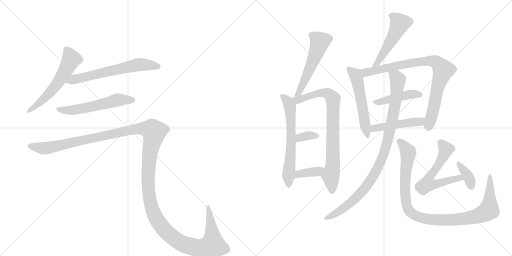
t = 0.00 s
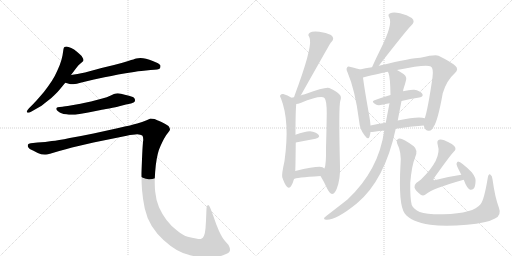
t = 2.81 s
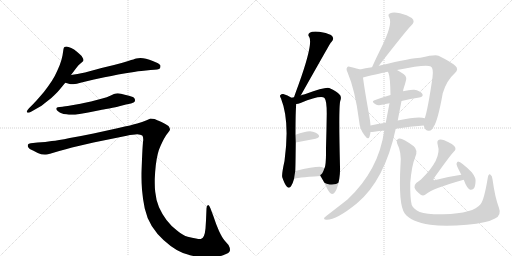
t = 5.62 s
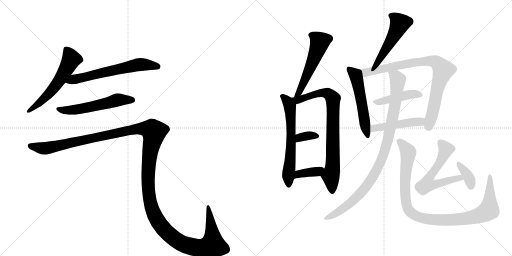
t = 8.42 s
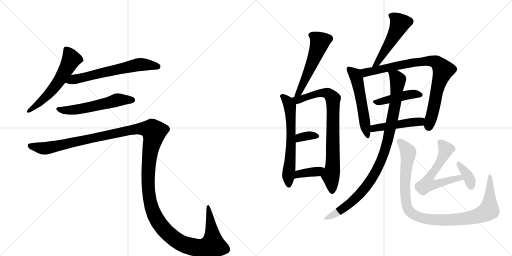
t = 11.23 s
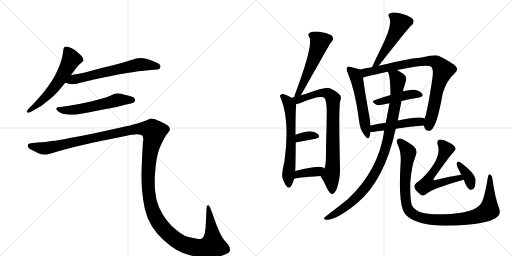
t = 14.04 s

The animated SVG that drew these frames (rendered in a browser with its animation timeline set to each time). Animation: 18 CSS @keyframes rules; one cycle of 14.04 s.

<svg version="1.1" viewBox="0 0 2048 1024" xmlns="http://www.w3.org/2000/svg">
  <g stroke="lightgray" stroke-dasharray="1,1" stroke-width="1" transform="scale(4, 4)">
    <line x1="0" y1="0" x2="256" y2="256"></line>
    <line x1="256" y1="0" x2="0" y2="256"></line>
    <line x1="128" y1="0" x2="128" y2="256"></line>
    <line x1="0" y1="128" x2="256" y2="128"></line>
    <line x1="256" y1="0" x2="512" y2="256"></line>
    <line x1="512" y1="0" x2="256" y2="256"></line>
    <line x1="384" y1="0" x2="384" y2="256"></line>
    <line x1="256" y1="128" x2="512" y2="128"></line>
  </g>
<g transform="scale(1, -1) translate(0, -850)">
   <style type="text/css">
    @keyframes keyframes0 {
      from {
       stroke: black;
       stroke-dashoffset: 577;
       stroke-width: 128;
       }
       65% {
       animation-timing-function: step-end;
       stroke: black;
       stroke-dashoffset: 0;
       stroke-width: 128;
       }
       to {
       stroke: black;
       stroke-width: 1024;
       }
       }
       #make-me-a-hanzi-animation-0 {
         animation: keyframes0 0.719564s both;
         animation-delay: 0.000000s;
         animation-timing-function: linear;
       }
    @keyframes keyframes1 {
      from {
       stroke: black;
       stroke-dashoffset: 630;
       stroke-width: 128;
       }
       67% {
       animation-timing-function: step-end;
       stroke: black;
       stroke-dashoffset: 0;
       stroke-width: 128;
       }
       to {
       stroke: black;
       stroke-width: 1024;
       }
       }
       #make-me-a-hanzi-animation-1 {
         animation: keyframes1 0.762695s both;
         animation-delay: 0.719564s;
         animation-timing-function: linear;
       }
    @keyframes keyframes2 {
      from {
       stroke: black;
       stroke-dashoffset: 562;
       stroke-width: 128;
       }
       65% {
       animation-timing-function: step-end;
       stroke: black;
       stroke-dashoffset: 0;
       stroke-width: 128;
       }
       to {
       stroke: black;
       stroke-width: 1024;
       }
       }
       #make-me-a-hanzi-animation-2 {
         animation: keyframes2 0.707357s both;
         animation-delay: 1.482259s;
         animation-timing-function: linear;
       }
    @keyframes keyframes3 {
      from {
       stroke: black;
       stroke-dashoffset: 1545;
       stroke-width: 128;
       }
       83% {
       animation-timing-function: step-end;
       stroke: black;
       stroke-dashoffset: 0;
       stroke-width: 128;
       }
       to {
       stroke: black;
       stroke-width: 1024;
       }
       }
       #make-me-a-hanzi-animation-3 {
         animation: keyframes3 1.507324s both;
         animation-delay: 2.189616s;
         animation-timing-function: linear;
       }
    @keyframes keyframes4 {
      from {
       stroke: black;
       stroke-dashoffset: 541;
       stroke-width: 128;
       }
       64% {
       animation-timing-function: step-end;
       stroke: black;
       stroke-dashoffset: 0;
       stroke-width: 128;
       }
       to {
       stroke: black;
       stroke-width: 1024;
       }
       }
       #make-me-a-hanzi-animation-4 {
         animation: keyframes4 0.690267s both;
         animation-delay: 3.696940s;
         animation-timing-function: linear;
       }
    @keyframes keyframes5 {
      from {
       stroke: black;
       stroke-dashoffset: 622;
       stroke-width: 128;
       }
       67% {
       animation-timing-function: step-end;
       stroke: black;
       stroke-dashoffset: 0;
       stroke-width: 128;
       }
       to {
       stroke: black;
       stroke-width: 1024;
       }
       }
       #make-me-a-hanzi-animation-5 {
         animation: keyframes5 0.756185s both;
         animation-delay: 4.387207s;
         animation-timing-function: linear;
       }
    @keyframes keyframes6 {
      from {
       stroke: black;
       stroke-dashoffset: 802;
       stroke-width: 128;
       }
       72% {
       animation-timing-function: step-end;
       stroke: black;
       stroke-dashoffset: 0;
       stroke-width: 128;
       }
       to {
       stroke: black;
       stroke-width: 1024;
       }
       }
       #make-me-a-hanzi-animation-6 {
         animation: keyframes6 0.902669s both;
         animation-delay: 5.143392s;
         animation-timing-function: linear;
       }
    @keyframes keyframes7 {
      from {
       stroke: black;
       stroke-dashoffset: 339;
       stroke-width: 128;
       }
       52% {
       animation-timing-function: step-end;
       stroke: black;
       stroke-dashoffset: 0;
       stroke-width: 128;
       }
       to {
       stroke: black;
       stroke-width: 1024;
       }
       }
       #make-me-a-hanzi-animation-7 {
         animation: keyframes7 0.525879s both;
         animation-delay: 6.046061s;
         animation-timing-function: linear;
       }
    @keyframes keyframes8 {
      from {
       stroke: black;
       stroke-dashoffset: 374;
       stroke-width: 128;
       }
       55% {
       animation-timing-function: step-end;
       stroke: black;
       stroke-dashoffset: 0;
       stroke-width: 128;
       }
       to {
       stroke: black;
       stroke-width: 1024;
       }
       }
       #make-me-a-hanzi-animation-8 {
         animation: keyframes8 0.554362s both;
         animation-delay: 6.571940s;
         animation-timing-function: linear;
       }
    @keyframes keyframes9 {
      from {
       stroke: black;
       stroke-dashoffset: 507;
       stroke-width: 128;
       }
       62% {
       animation-timing-function: step-end;
       stroke: black;
       stroke-dashoffset: 0;
       stroke-width: 128;
       }
       to {
       stroke: black;
       stroke-width: 1024;
       }
       }
       #make-me-a-hanzi-animation-9 {
         animation: keyframes9 0.662598s both;
         animation-delay: 7.126302s;
         animation-timing-function: linear;
       }
    @keyframes keyframes10 {
      from {
       stroke: black;
       stroke-dashoffset: 538;
       stroke-width: 128;
       }
       64% {
       animation-timing-function: step-end;
       stroke: black;
       stroke-dashoffset: 0;
       stroke-width: 128;
       }
       to {
       stroke: black;
       stroke-width: 1024;
       }
       }
       #make-me-a-hanzi-animation-10 {
         animation: keyframes10 0.687826s both;
         animation-delay: 7.788900s;
         animation-timing-function: linear;
       }
    @keyframes keyframes11 {
      from {
       stroke: black;
       stroke-dashoffset: 838;
       stroke-width: 128;
       }
       73% {
       animation-timing-function: step-end;
       stroke: black;
       stroke-dashoffset: 0;
       stroke-width: 128;
       }
       to {
       stroke: black;
       stroke-width: 1024;
       }
       }
       #make-me-a-hanzi-animation-11 {
         animation: keyframes11 0.931966s both;
         animation-delay: 8.476725s;
         animation-timing-function: linear;
       }
    @keyframes keyframes12 {
      from {
       stroke: black;
       stroke-dashoffset: 440;
       stroke-width: 128;
       }
       59% {
       animation-timing-function: step-end;
       stroke: black;
       stroke-dashoffset: 0;
       stroke-width: 128;
       }
       to {
       stroke: black;
       stroke-width: 1024;
       }
       }
       #make-me-a-hanzi-animation-12 {
         animation: keyframes12 0.608073s both;
         animation-delay: 9.408691s;
         animation-timing-function: linear;
       }
    @keyframes keyframes13 {
      from {
       stroke: black;
       stroke-dashoffset: 466;
       stroke-width: 128;
       }
       60% {
       animation-timing-function: step-end;
       stroke: black;
       stroke-dashoffset: 0;
       stroke-width: 128;
       }
       to {
       stroke: black;
       stroke-width: 1024;
       }
       }
       #make-me-a-hanzi-animation-13 {
         animation: keyframes13 0.629232s both;
         animation-delay: 10.016764s;
         animation-timing-function: linear;
       }
    @keyframes keyframes14 {
      from {
       stroke: black;
       stroke-dashoffset: 962;
       stroke-width: 128;
       }
       76% {
       animation-timing-function: step-end;
       stroke: black;
       stroke-dashoffset: 0;
       stroke-width: 128;
       }
       to {
       stroke: black;
       stroke-width: 1024;
       }
       }
       #make-me-a-hanzi-animation-14 {
         animation: keyframes14 1.032878s both;
         animation-delay: 10.645996s;
         animation-timing-function: linear;
       }
    @keyframes keyframes15 {
      from {
       stroke: black;
       stroke-dashoffset: 1018;
       stroke-width: 128;
       }
       77% {
       animation-timing-function: step-end;
       stroke: black;
       stroke-dashoffset: 0;
       stroke-width: 128;
       }
       to {
       stroke: black;
       stroke-width: 1024;
       }
       }
       #make-me-a-hanzi-animation-15 {
         animation: keyframes15 1.078451s both;
         animation-delay: 11.678874s;
         animation-timing-function: linear;
       }
    @keyframes keyframes16 {
      from {
       stroke: black;
       stroke-dashoffset: 593;
       stroke-width: 128;
       }
       66% {
       animation-timing-function: step-end;
       stroke: black;
       stroke-dashoffset: 0;
       stroke-width: 128;
       }
       to {
       stroke: black;
       stroke-width: 1024;
       }
       }
       #make-me-a-hanzi-animation-16 {
         animation: keyframes16 0.732585s both;
         animation-delay: 12.757324s;
         animation-timing-function: linear;
       }
    @keyframes keyframes17 {
      from {
       stroke: black;
       stroke-dashoffset: 364;
       stroke-width: 128;
       }
       54% {
       animation-timing-function: step-end;
       stroke: black;
       stroke-dashoffset: 0;
       stroke-width: 128;
       }
       to {
       stroke: black;
       stroke-width: 1024;
       }
       }
       #make-me-a-hanzi-animation-17 {
         animation: keyframes17 0.546224s both;
         animation-delay: 13.489909s;
         animation-timing-function: linear;
       }
</style>
<path d="M 284 550 L 305 578 Q 314 591 323 597 Q 332 604 333 606 Q 334 608 334 610 Q 334 614 331 618 Q 328 626 319 633 Q 311 641 304 646 Q 298 652 285 658 Q 272 664 266 664 Q 260 664 258 662 Q 255 660 254 654 L 250 628 Q 247 612 239 590 Q 230 568 219 546 Q 207 524 192 504 Q 178 484 160 464 Q 142 443 132 433 L 116 417 Q 107 407 107 404 L 107 403 Q 108 400 112 399 L 113 399 Q 117 399 126 404 L 154 420 Q 163 424 185 442 Q 207 458 218 470 Q 230 481 238 491 L 261 519 L 284 550 Z" fill="lightgray"></path> 
<path d="M 261 519 L 279 514 Q 282 513 287 513 Q 293 513 300 514 Q 306 515 318 518 Q 330 522 376 532 L 418 541 Q 445 546 473 552 Q 501 557 536 562 Q 571 568 584 568 L 602 570 Q 636 571 640 577 Q 642 582 642 585 L 642 588 Q 640 592 632 597 Q 624 601 611 606 Q 598 612 584 615 Q 572 618 562 618 Q 552 618 545 616 Q 538 614 513 606 Q 488 598 456 590 L 406 578 L 340 560 Q 324 557 310 554 Q 296 552 284 550 C 254 545 232 527 261 519 Z" fill="lightgray"></path> 
<path d="M 524 436 Q 537 440 539 444 Q 540 447 540 449 Q 540 453 538 456 Q 536 462 516 467 Q 498 472 484 475 Q 477 477 471 477 Q 467 477 464 476 Q 458 476 443 468 Q 428 461 409 456 L 364 444 Q 337 438 322 435 L 282 428 Q 258 424 250 423 L 239 422 Q 229 421 227 419 Q 225 418 225 415 L 225 414 Q 225 410 232 405 Q 239 400 246 397 Q 253 394 265 393 Q 276 391 286 391 L 291 391 Q 300 391 312 393 Q 328 395 353 400 L 403 410 Q 408 411 437 416 Q 466 422 477 425 L 504 432 L 524 436 Z" fill="lightgray"></path> 
<path d="M 123 277 Q 114 276 112 272 Q 111 271 111 268 Q 111 266 112 262 Q 116 254 132 248 L 151 238 Q 165 232 178 232 L 184 232 Q 191 232 200 235 L 237 246 Q 264 254 288 260 L 374 280 L 507 307 Q 534 313 549 313 Q 563 312 569 308 Q 573 304 573 292 Q 573 288 572 282 Q 570 262 568 213 Q 566 163 566 156 L 566 141 Q 566 119 568 91 Q 571 54 579 16 Q 587 -21 607 -54 Q 628 -87 654 -110 Q 680 -134 707 -150 Q 734 -166 764 -172 Q 795 -179 831 -180 Q 864 -180 892 -171 Q 920 -162 920 -151 Q 920 -140 914 -130 L 900 -114 Q 889 -102 876 -74 Q 864 -47 854 -16 L 842 16 Q 837 30 833 30 L 832 30 Q 826 28 826 16 L 824 -32 L 822 -64 Q 820 -84 816 -93 Q 812 -102 805 -105 Q 803 -106 799 -106 Q 794 -106 784 -104 Q 769 -102 751 -97 Q 732 -92 708 -72 Q 684 -54 666 -30 Q 648 -6 636 21 Q 624 49 621 82 Q 619 98 619 119 L 619 133 Q 620 162 623 188 Q 626 214 631 234 Q 636 254 642 266 Q 648 280 656 295 Q 664 310 672 319 Q 680 328 680 332 Q 680 338 674 346 Q 666 352 646 362 Q 626 371 618 374 Q 609 376 602 376 Q 598 374 584 368 Q 570 362 549 356 Q 528 350 474 338 L 374 316 Q 326 306 279 298 Q 231 288 207 286 Q 183 282 150 280 L 123 277 Z" fill="lightgray"></path> 
<path d="M 1203 468 Q 1320 676 1323 679 Q 1323 680 1325 681 Q 1341 697 1324 710 Q 1305 720 1277 723 Q 1249 726 1239 719 Q 1229 712 1237 702 Q 1253 675 1194 511 Q 1185 487 1176 461 C 1166 433 1188 442 1203 468 Z" fill="lightgray"></path> 
<path d="M 1166 459 Q 1150 469 1133 474 Q 1126 475 1121 469 Q 1118 465 1124 456 Q 1160 365 1138 206 Q 1126 152 1129 141 Q 1138 114 1147 104 Q 1157 94 1164 105 Q 1171 115 1176 134 L 1181 166 Q 1182 181 1183 280 L 1182 311 Q 1182 407 1185 434 C 1186 448 1186 448 1166 459 Z" fill="lightgray"></path> 
<path d="M 1282 146 Q 1297 122 1309 95 Q 1319 76 1328 74 Q 1338 74 1347 95 Q 1362 135 1360 184 Q 1354 421 1361 446 Q 1368 465 1357 473 Q 1350 483 1317 498 Q 1304 504 1222 474 Q 1219 474 1203 468 L 1176 461 Q 1170 461 1166 459 C 1137 452 1156 427 1185 434 Q 1192 435 1202 438 Q 1283 471 1298 458 Q 1307 448 1307 396 Q 1306 326 1304 258 Q 1305 191 1298 177 Q 1297 177 1297 176 C 1289 147 1278 153 1282 146 Z" fill="lightgray"></path> 
<path d="M 1183 280 Q 1228 289 1262 295 Q 1283 301 1274 311 Q 1264 323 1240 325 Q 1219 325 1182 311 C 1154 301 1154 274 1183 280 Z" fill="lightgray"></path> 
<path d="M 1176 134 Q 1180 140 1282 146 C 1312 148 1321 158 1297 176 Q 1293 179 1290 181 Q 1275 188 1181 166 C 1152 159 1149 121 1176 134 Z" fill="lightgray"></path> 
<path d="M 1515 587 Q 1632 737 1645 748 Q 1663 764 1647 778 Q 1629 791 1600 797 Q 1573 804 1561 797 Q 1549 793 1557 780 Q 1572 753 1524 657 Q 1506 621 1488 581 C 1476 554 1497 563 1515 587 Z" fill="lightgray"></path> 
<path d="M 1440 572 Q 1430 576 1403 582 Q 1391 586 1389 581 Q 1383 575 1390 561 Q 1421 488 1436 369 Q 1439 333 1458 309 Q 1473 288 1478 303 Q 1481 312 1482 322 L 1482 348 Q 1481 364 1478 381 Q 1457 499 1452 540 C 1448 569 1448 569 1440 572 Z" fill="lightgray"></path> 
<path d="M 1695 348 Q 1696 344 1698 340 Q 1704 325 1716 327 Q 1729 328 1735 344 Q 1751 366 1771 477 Q 1786 528 1819 557 Q 1837 573 1821 587 Q 1803 603 1754 627 Q 1742 633 1681 619 Q 1651 619 1520 588 Q 1517 588 1515 587 L 1488 581 Q 1460 577 1440 572 C 1411 566 1423 533 1452 540 Q 1530 559 1551 563 L 1588 570 Q 1705 594 1723 584 Q 1735 577 1730 540 Q 1711 410 1699 377 L 1695 348 Z" fill="lightgray"></path> 
<path d="M 1606 446 Q 1643 455 1677 460 Q 1696 464 1689 475 Q 1679 488 1657 491 Q 1638 492 1612 485 L 1562 470 Q 1528 460 1498 449 Q 1483 445 1502 433 Q 1511 427 1528 431 Q 1541 435 1558 437 L 1606 446 Z" fill="lightgray"></path> 
<path d="M 1583 335 Q 1641 345 1695 348 C 1725 350 1728 368 1699 377 Q 1677 387 1591 368 L 1543 359 Q 1510 355 1482 348 C 1453 341 1452 321 1482 322 Q 1488 322 1497 323 Q 1516 327 1537 328 L 1583 335 Z" fill="lightgray"></path> 
<path d="M 1537 328 Q 1515 169 1390 52 Q 1339 12 1314 -7 Q 1301 -17 1296 -22 Q 1295 -28 1304 -29 Q 1343 -32 1427 36 Q 1539 129 1583 335 L 1591 368 Q 1598 405 1606 446 L 1612 485 Q 1613 492 1615 498 Q 1621 516 1623 525 Q 1630 543 1614 554 Q 1599 564 1588 570 C 1562 585 1542 592 1551 563 Q 1552 562 1554 558 Q 1561 540 1562 470 L 1558 437 Q 1552 406 1543 359 L 1537 328 Z" fill="lightgray"></path> 
<path d="M 1996 18 Q 1980 60 1970 133 Q 1969 148 1961 152 Q 1954 156 1951 138 Q 1936 48 1922 33 Q 1895 -3 1774 -7 Q 1707 -8 1679 2 Q 1654 14 1647 30 Q 1640 55 1641 119 Q 1647 189 1661 222 Q 1673 249 1655 265 Q 1610 299 1596 296 Q 1583 292 1589 275 Q 1607 241 1602 191 Q 1593 31 1619 -4 Q 1643 -37 1721 -49 Q 1779 -56 1868 -49 Q 1949 -42 1980 -24 Q 2007 -11 1996 18 Z" fill="lightgray"></path> 
<path d="M 1845 151 Q 1796 144 1742 130 Q 1736 129 1734 130 Q 1733 133 1737 139 Q 1801 229 1816 244 Q 1825 251 1820 262 Q 1816 272 1777 289 Q 1764 293 1756 291 Q 1746 287 1751 270 Q 1769 215 1684 132 Q 1675 126 1665 118 Q 1655 108 1658 100 Q 1662 87 1683 71 Q 1692 64 1702 72 Q 1729 96 1855 131 C 1884 139 1875 155 1845 151 Z" fill="lightgray"></path> 
<path d="M 1855 131 Q 1867 97 1881 91 Q 1888 90 1894 95 Q 1901 102 1902 122 Q 1905 138 1887 161 Q 1845 203 1832 204 Q 1828 203 1826 195 Q 1826 188 1836 169 Q 1840 162 1845 151 L 1855 131 Z" fill="lightgray"></path> 
      <clipPath id="make-me-a-hanzi-clip-0">
      <path d="M 284 550 L 305 578 Q 314 591 323 597 Q 332 604 333 606 Q 334 608 334 610 Q 334 614 331 618 Q 328 626 319 633 Q 311 641 304 646 Q 298 652 285 658 Q 272 664 266 664 Q 260 664 258 662 Q 255 660 254 654 L 250 628 Q 247 612 239 590 Q 230 568 219 546 Q 207 524 192 504 Q 178 484 160 464 Q 142 443 132 433 L 116 417 Q 107 407 107 404 L 107 403 Q 108 400 112 399 L 113 399 Q 117 399 126 404 L 154 420 Q 163 424 185 442 Q 207 458 218 470 Q 230 481 238 491 L 261 519 L 284 550 Z" fill="lightgray"></path>
      </clipPath>
      <path clip-path="url(#make-me-a-hanzi-clip-0)" d="M 264 654 L 285 613 L 251 550 L 182 460 L 112 404 " fill="none" id="make-me-a-hanzi-animation-0" stroke-dasharray="449 898" stroke-linecap="round"></path>

      <clipPath id="make-me-a-hanzi-clip-1">
      <path d="M 261 519 L 279 514 Q 282 513 287 513 Q 293 513 300 514 Q 306 515 318 518 Q 330 522 376 532 L 418 541 Q 445 546 473 552 Q 501 557 536 562 Q 571 568 584 568 L 602 570 Q 636 571 640 577 Q 642 582 642 585 L 642 588 Q 640 592 632 597 Q 624 601 611 606 Q 598 612 584 615 Q 572 618 562 618 Q 552 618 545 616 Q 538 614 513 606 Q 488 598 456 590 L 406 578 L 340 560 Q 324 557 310 554 Q 296 552 284 550 C 254 545 232 527 261 519 Z" fill="lightgray"></path>
      </clipPath>
      <path clip-path="url(#make-me-a-hanzi-clip-1)" d="M 267 523 L 559 592 L 632 583 " fill="none" id="make-me-a-hanzi-animation-1" stroke-dasharray="502 1004" stroke-linecap="round"></path>

      <clipPath id="make-me-a-hanzi-clip-2">
      <path d="M 524 436 Q 537 440 539 444 Q 540 447 540 449 Q 540 453 538 456 Q 536 462 516 467 Q 498 472 484 475 Q 477 477 471 477 Q 467 477 464 476 Q 458 476 443 468 Q 428 461 409 456 L 364 444 Q 337 438 322 435 L 282 428 Q 258 424 250 423 L 239 422 Q 229 421 227 419 Q 225 418 225 415 L 225 414 Q 225 410 232 405 Q 239 400 246 397 Q 253 394 265 393 Q 276 391 286 391 L 291 391 Q 300 391 312 393 Q 328 395 353 400 L 403 410 Q 408 411 437 416 Q 466 422 477 425 L 504 432 L 524 436 Z" fill="lightgray"></path>
      </clipPath>
      <path clip-path="url(#make-me-a-hanzi-clip-2)" d="M 231 415 L 254 409 L 295 410 L 471 451 L 531 448 " fill="none" id="make-me-a-hanzi-animation-2" stroke-dasharray="434 868" stroke-linecap="round"></path>

      <clipPath id="make-me-a-hanzi-clip-3">
      <path d="M 123 277 Q 114 276 112 272 Q 111 271 111 268 Q 111 266 112 262 Q 116 254 132 248 L 151 238 Q 165 232 178 232 L 184 232 Q 191 232 200 235 L 237 246 Q 264 254 288 260 L 374 280 L 507 307 Q 534 313 549 313 Q 563 312 569 308 Q 573 304 573 292 Q 573 288 572 282 Q 570 262 568 213 Q 566 163 566 156 L 566 141 Q 566 119 568 91 Q 571 54 579 16 Q 587 -21 607 -54 Q 628 -87 654 -110 Q 680 -134 707 -150 Q 734 -166 764 -172 Q 795 -179 831 -180 Q 864 -180 892 -171 Q 920 -162 920 -151 Q 920 -140 914 -130 L 900 -114 Q 889 -102 876 -74 Q 864 -47 854 -16 L 842 16 Q 837 30 833 30 L 832 30 Q 826 28 826 16 L 824 -32 L 822 -64 Q 820 -84 816 -93 Q 812 -102 805 -105 Q 803 -106 799 -106 Q 794 -106 784 -104 Q 769 -102 751 -97 Q 732 -92 708 -72 Q 684 -54 666 -30 Q 648 -6 636 21 Q 624 49 621 82 Q 619 98 619 119 L 619 133 Q 620 162 623 188 Q 626 214 631 234 Q 636 254 642 266 Q 648 280 656 295 Q 664 310 672 319 Q 680 328 680 332 Q 680 338 674 346 Q 666 352 646 362 Q 626 371 618 374 Q 609 376 602 376 Q 598 374 584 368 Q 570 362 549 356 Q 528 350 474 338 L 374 316 Q 326 306 279 298 Q 231 288 207 286 Q 183 282 150 280 L 123 277 Z" fill="lightgray"></path>
      </clipPath>
      <path clip-path="url(#make-me-a-hanzi-clip-3)" d="M 121 268 L 185 257 L 550 335 L 608 330 L 616 323 L 597 221 L 595 85 L 608 15 L 637 -43 L 682 -92 L 729 -125 L 789 -141 L 838 -136 L 851 -130 L 851 -120 L 833 25 " fill="none" id="make-me-a-hanzi-animation-3" stroke-dasharray="1417 2834" stroke-linecap="round"></path>

      <clipPath id="make-me-a-hanzi-clip-4">
      <path d="M 1203 468 Q 1320 676 1323 679 Q 1323 680 1325 681 Q 1341 697 1324 710 Q 1305 720 1277 723 Q 1249 726 1239 719 Q 1229 712 1237 702 Q 1253 675 1194 511 Q 1185 487 1176 461 C 1166 433 1188 442 1203 468 Z" fill="lightgray"></path>
      </clipPath>
      <path clip-path="url(#make-me-a-hanzi-clip-4)" d="M 1244 710 L 1267 697 L 1279 680 L 1223 536 L 1211 519 L 1202 485 L 1182 466 " fill="none" id="make-me-a-hanzi-animation-4" stroke-dasharray="413 826" stroke-linecap="round"></path>

      <clipPath id="make-me-a-hanzi-clip-5">
      <path d="M 1166 459 Q 1150 469 1133 474 Q 1126 475 1121 469 Q 1118 465 1124 456 Q 1160 365 1138 206 Q 1126 152 1129 141 Q 1138 114 1147 104 Q 1157 94 1164 105 Q 1171 115 1176 134 L 1181 166 Q 1182 181 1183 280 L 1182 311 Q 1182 407 1185 434 C 1186 448 1186 448 1166 459 Z" fill="lightgray"></path>
      </clipPath>
      <path clip-path="url(#make-me-a-hanzi-clip-5)" d="M 1130 464 L 1154 440 L 1162 398 L 1165 268 L 1153 146 L 1155 109 " fill="none" id="make-me-a-hanzi-animation-5" stroke-dasharray="494 988" stroke-linecap="round"></path>

      <clipPath id="make-me-a-hanzi-clip-6">
      <path d="M 1282 146 Q 1297 122 1309 95 Q 1319 76 1328 74 Q 1338 74 1347 95 Q 1362 135 1360 184 Q 1354 421 1361 446 Q 1368 465 1357 473 Q 1350 483 1317 498 Q 1304 504 1222 474 Q 1219 474 1203 468 L 1176 461 Q 1170 461 1166 459 C 1137 452 1156 427 1185 434 Q 1192 435 1202 438 Q 1283 471 1298 458 Q 1307 448 1307 396 Q 1306 326 1304 258 Q 1305 191 1298 177 Q 1297 177 1297 176 C 1289 147 1278 153 1282 146 Z" fill="lightgray"></path>
      </clipPath>
      <path clip-path="url(#make-me-a-hanzi-clip-6)" d="M 1172 454 L 1209 453 L 1237 468 L 1290 479 L 1317 474 L 1332 455 L 1333 223 L 1323 144 L 1329 85 " fill="none" id="make-me-a-hanzi-animation-6" stroke-dasharray="674 1348" stroke-linecap="round"></path>

      <clipPath id="make-me-a-hanzi-clip-7">
      <path d="M 1183 280 Q 1228 289 1262 295 Q 1283 301 1274 311 Q 1264 323 1240 325 Q 1219 325 1182 311 C 1154 301 1154 274 1183 280 Z" fill="lightgray"></path>
      </clipPath>
      <path clip-path="url(#make-me-a-hanzi-clip-7)" d="M 1189 288 L 1199 300 L 1212 304 L 1245 309 L 1265 305 " fill="none" id="make-me-a-hanzi-animation-7" stroke-dasharray="211 422" stroke-linecap="round"></path>

      <clipPath id="make-me-a-hanzi-clip-8">
      <path d="M 1176 134 Q 1180 140 1282 146 C 1312 148 1321 158 1297 176 Q 1293 179 1290 181 Q 1275 188 1181 166 C 1152 159 1149 121 1176 134 Z" fill="lightgray"></path>
      </clipPath>
      <path clip-path="url(#make-me-a-hanzi-clip-8)" d="M 1182 141 L 1197 157 L 1267 161 L 1290 173 " fill="none" id="make-me-a-hanzi-animation-8" stroke-dasharray="246 492" stroke-linecap="round"></path>

      <clipPath id="make-me-a-hanzi-clip-9">
      <path d="M 1515 587 Q 1632 737 1645 748 Q 1663 764 1647 778 Q 1629 791 1600 797 Q 1573 804 1561 797 Q 1549 793 1557 780 Q 1572 753 1524 657 Q 1506 621 1488 581 C 1476 554 1497 563 1515 587 Z" fill="lightgray"></path>
      </clipPath>
      <path clip-path="url(#make-me-a-hanzi-clip-9)" d="M 1563 788 L 1600 757 L 1516 604 L 1494 586 " fill="none" id="make-me-a-hanzi-animation-9" stroke-dasharray="379 758" stroke-linecap="round"></path>

      <clipPath id="make-me-a-hanzi-clip-10">
      <path d="M 1440 572 Q 1430 576 1403 582 Q 1391 586 1389 581 Q 1383 575 1390 561 Q 1421 488 1436 369 Q 1439 333 1458 309 Q 1473 288 1478 303 Q 1481 312 1482 322 L 1482 348 Q 1481 364 1478 381 Q 1457 499 1452 540 C 1448 569 1448 569 1440 572 Z" fill="lightgray"></path>
      </clipPath>
      <path clip-path="url(#make-me-a-hanzi-clip-10)" d="M 1397 574 L 1420 552 L 1428 533 L 1468 307 " fill="none" id="make-me-a-hanzi-animation-10" stroke-dasharray="410 820" stroke-linecap="round"></path>

      <clipPath id="make-me-a-hanzi-clip-11">
      <path d="M 1695 348 Q 1696 344 1698 340 Q 1704 325 1716 327 Q 1729 328 1735 344 Q 1751 366 1771 477 Q 1786 528 1819 557 Q 1837 573 1821 587 Q 1803 603 1754 627 Q 1742 633 1681 619 Q 1651 619 1520 588 Q 1517 588 1515 587 L 1488 581 Q 1460 577 1440 572 C 1411 566 1423 533 1452 540 Q 1530 559 1551 563 L 1588 570 Q 1705 594 1723 584 Q 1735 577 1730 540 Q 1711 410 1699 377 L 1695 348 Z" fill="lightgray"></path>
      </clipPath>
      <path clip-path="url(#make-me-a-hanzi-clip-11)" d="M 1446 568 L 1463 559 L 1696 606 L 1732 606 L 1750 597 L 1772 567 L 1750 503 L 1714 343 " fill="none" id="make-me-a-hanzi-animation-11" stroke-dasharray="710 1420" stroke-linecap="round"></path>

      <clipPath id="make-me-a-hanzi-clip-12">
      <path d="M 1606 446 Q 1643 455 1677 460 Q 1696 464 1689 475 Q 1679 488 1657 491 Q 1638 492 1612 485 L 1562 470 Q 1528 460 1498 449 Q 1483 445 1502 433 Q 1511 427 1528 431 Q 1541 435 1558 437 L 1606 446 Z" fill="lightgray"></path>
      </clipPath>
      <path clip-path="url(#make-me-a-hanzi-clip-12)" d="M 1499 441 L 1638 472 L 1680 470 " fill="none" id="make-me-a-hanzi-animation-12" stroke-dasharray="312 624" stroke-linecap="round"></path>

      <clipPath id="make-me-a-hanzi-clip-13">
      <path d="M 1583 335 Q 1641 345 1695 348 C 1725 350 1728 368 1699 377 Q 1677 387 1591 368 L 1543 359 Q 1510 355 1482 348 C 1453 341 1452 321 1482 322 Q 1488 322 1497 323 Q 1516 327 1537 328 L 1583 335 Z" fill="lightgray"></path>
      </clipPath>
      <path clip-path="url(#make-me-a-hanzi-clip-13)" d="M 1489 329 L 1506 340 L 1693 370 " fill="none" id="make-me-a-hanzi-animation-13" stroke-dasharray="338 676" stroke-linecap="round"></path>

      <clipPath id="make-me-a-hanzi-clip-14">
      <path d="M 1537 328 Q 1515 169 1390 52 Q 1339 12 1314 -7 Q 1301 -17 1296 -22 Q 1295 -28 1304 -29 Q 1343 -32 1427 36 Q 1539 129 1583 335 L 1591 368 Q 1598 405 1606 446 L 1612 485 Q 1613 492 1615 498 Q 1621 516 1623 525 Q 1630 543 1614 554 Q 1599 564 1588 570 C 1562 585 1542 592 1551 563 Q 1552 562 1554 558 Q 1561 540 1562 470 L 1558 437 Q 1552 406 1543 359 L 1537 328 Z" fill="lightgray"></path>
      </clipPath>
      <path clip-path="url(#make-me-a-hanzi-clip-14)" d="M 1557 563 L 1591 533 L 1586 469 L 1549 278 L 1522 200 L 1479 124 L 1438 72 L 1361 7 L 1303 -22 " fill="none" id="make-me-a-hanzi-animation-14" stroke-dasharray="834 1668" stroke-linecap="round"></path>

      <clipPath id="make-me-a-hanzi-clip-15">
      <path d="M 1996 18 Q 1980 60 1970 133 Q 1969 148 1961 152 Q 1954 156 1951 138 Q 1936 48 1922 33 Q 1895 -3 1774 -7 Q 1707 -8 1679 2 Q 1654 14 1647 30 Q 1640 55 1641 119 Q 1647 189 1661 222 Q 1673 249 1655 265 Q 1610 299 1596 296 Q 1583 292 1589 275 Q 1607 241 1602 191 Q 1593 31 1619 -4 Q 1643 -37 1721 -49 Q 1779 -56 1868 -49 Q 1949 -42 1980 -24 Q 2007 -11 1996 18 Z" fill="lightgray"></path>
      </clipPath>
      <path clip-path="url(#make-me-a-hanzi-clip-15)" d="M 1599 284 L 1633 239 L 1621 155 L 1624 39 L 1638 5 L 1665 -14 L 1714 -28 L 1794 -30 L 1893 -19 L 1935 -4 L 1952 6 L 1958 25 L 1960 145 " fill="none" id="make-me-a-hanzi-animation-15" stroke-dasharray="890 1780" stroke-linecap="round"></path>

      <clipPath id="make-me-a-hanzi-clip-16">
      <path d="M 1845 151 Q 1796 144 1742 130 Q 1736 129 1734 130 Q 1733 133 1737 139 Q 1801 229 1816 244 Q 1825 251 1820 262 Q 1816 272 1777 289 Q 1764 293 1756 291 Q 1746 287 1751 270 Q 1769 215 1684 132 Q 1675 126 1665 118 Q 1655 108 1658 100 Q 1662 87 1683 71 Q 1692 64 1702 72 Q 1729 96 1855 131 C 1884 139 1875 155 1845 151 Z" fill="lightgray"></path>
      </clipPath>
      <path clip-path="url(#make-me-a-hanzi-clip-16)" d="M 1761 280 L 1784 253 L 1755 193 L 1719 146 L 1708 113 L 1734 110 L 1826 136 L 1837 137 L 1843 131 " fill="none" id="make-me-a-hanzi-animation-16" stroke-dasharray="465 930" stroke-linecap="round"></path>

      <clipPath id="make-me-a-hanzi-clip-17">
      <path d="M 1855 131 Q 1867 97 1881 91 Q 1888 90 1894 95 Q 1901 102 1902 122 Q 1905 138 1887 161 Q 1845 203 1832 204 Q 1828 203 1826 195 Q 1826 188 1836 169 Q 1840 162 1845 151 L 1855 131 Z" fill="lightgray"></path>
      </clipPath>
      <path clip-path="url(#make-me-a-hanzi-clip-17)" d="M 1833 197 L 1875 142 L 1884 104 " fill="none" id="make-me-a-hanzi-animation-17" stroke-dasharray="236 472" stroke-linecap="round"></path>

</g>
</svg>
